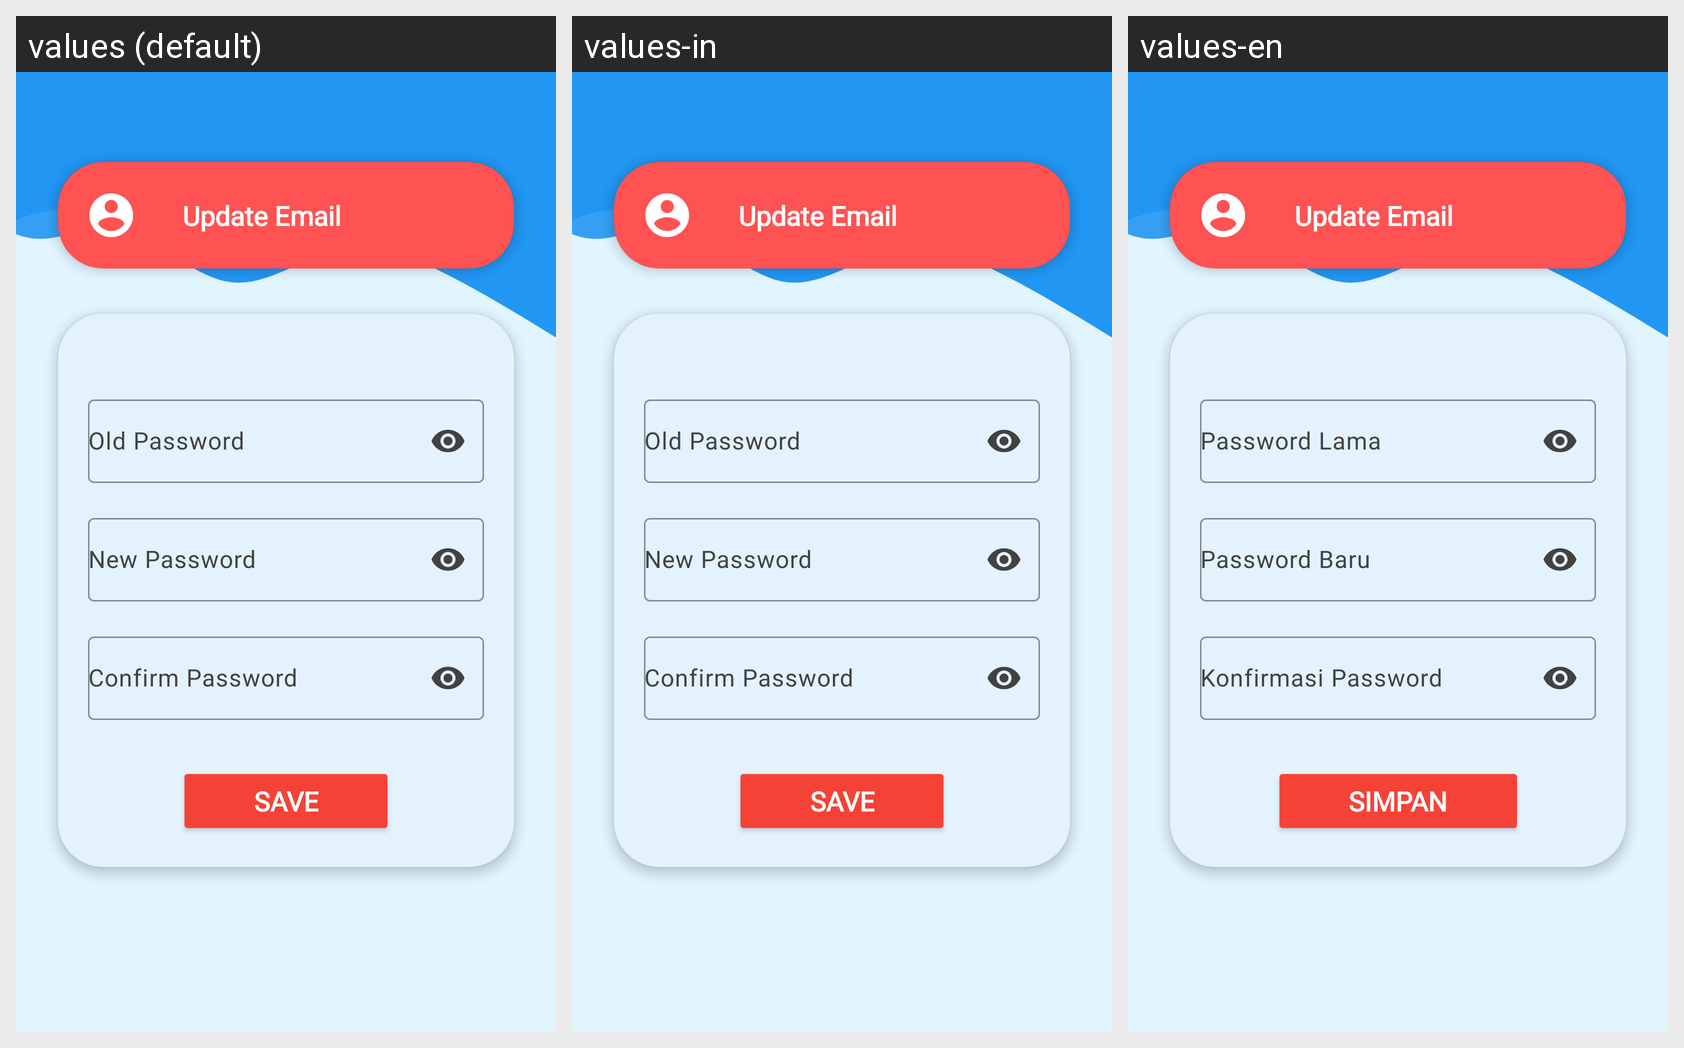

The Android screen above is rendered under several locales of the same app. Produce the string resources it draws, with the default and per-locale values.
Android screen res/layout/fragment_update_password.xml rendered under 3 locales, left to right: values (default), values-in, values-en. Device: Nexus 5 (rendered at 1080×1920; each locale shown at half size, 540×960, under a caption strip naming it); theme Theme.PeakState.
Strings drawn on this screen, with the default value and each locale's value (text and hints the layout hard-codes, and strings that could not be matched under every locale, appear in the picture but are not listed):

Update_Email
  values: Update Email
  values-in: Update Email
  values-en: Update Email

old_pass
  values: Old Password
  values-in: Old Password
  values-en: Password Lama

new_pass
  values: New Password
  values-in: New Password
  values-en: Password Baru

comfirm_pass
  values: Confirm Password
  values-in: Confirm Password
  values-en: Konfirmasi Password

save
  values: Save
  values-in: Save
  values-en: Simpan
